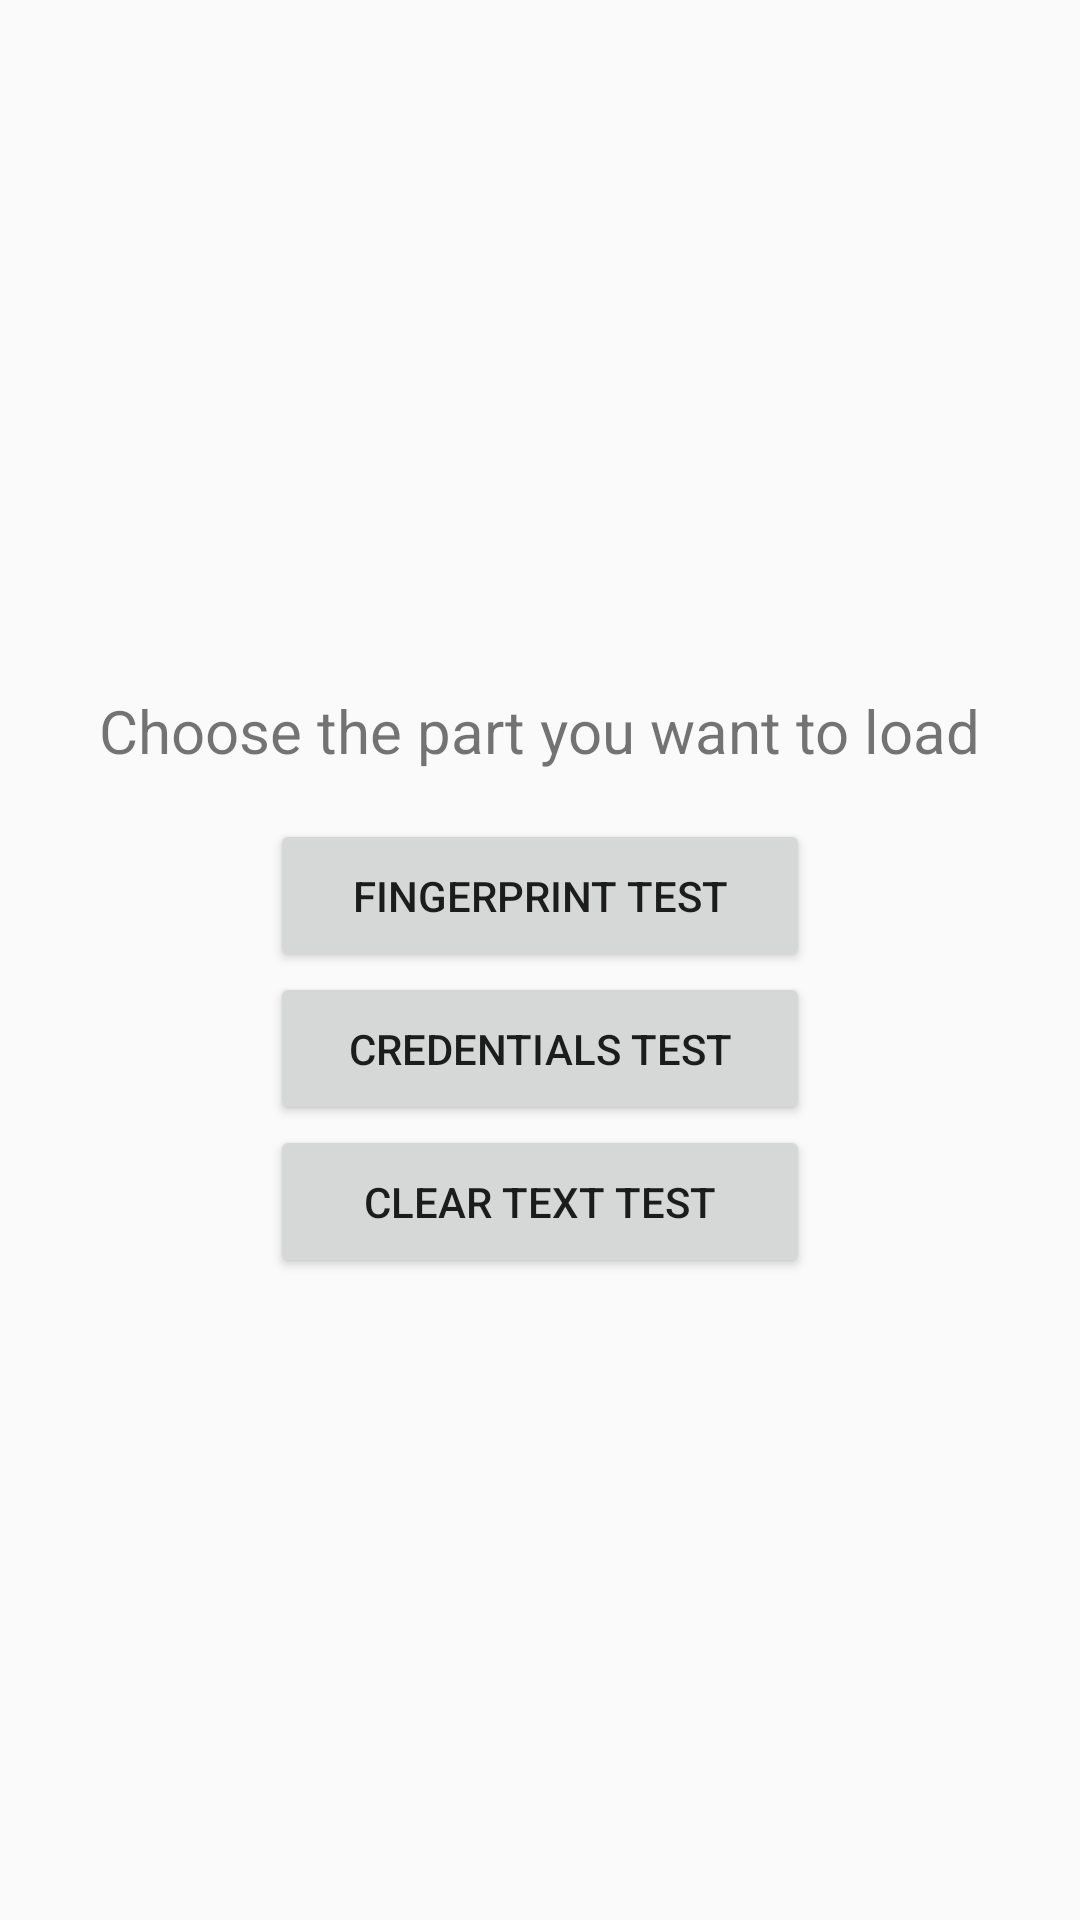

Here is an Android app screen rendered from its layout file. Give the layout XML and the strings, colors and styles it references.
<!-- AndroidManifest.xml: application theme AppTheme -->
<!-- res/layout/activity_main.xml -->
<?xml version="1.0" encoding="utf-8"?>
<LinearLayout
        xmlns:android="http://schemas.android.com/apk/res/android"
        xmlns:tools="http://schemas.android.com/tools"
        android:layout_width="match_parent"
        android:layout_height="match_parent"
        android:paddingLeft="@dimen/activity_horizontal_margin"
        android:paddingRight="@dimen/activity_horizontal_margin"
        android:paddingTop="@dimen/activity_vertical_margin"
        android:paddingBottom="@dimen/activity_vertical_margin"
        android:orientation="vertical"
        android:gravity="center"
        tools:context=".MainActivity">

    <TextView
            android:text="@string/text_chooser_label"
            android:layout_width="wrap_content"
            android:textSize="20sp"
            android:paddingTop="@dimen/activity_vertical_margin"
            android:paddingBottom="@dimen/activity_vertical_margin"
            android:layout_height="wrap_content"/>


    <Button android:id="@+id/Fingerprint_test"
            android:onClick="ChooseMe"
            android:text="@string/fingerprint_button_label"
            style="@style/main_window_button_style"/>


    <Button android:id="@+id/GraceCreds_test"
            android:onClick="ChooseMe"
            android:text="@string/grace_cred_button_label"
            style="@style/main_window_button_style"/>

    <Button android:id="@+id/clearText_test"
            android:text="@string/clear_text_button_label"
            android:onClick="ChooseMe"
            style="@style/main_window_button_style"/>

</LinearLayout>
<!-- resources referenced by this layout -->
<resources>
  <dimen name="activity_horizontal_margin">16dp</dimen>
  <dimen name="activity_vertical_margin">16dp</dimen>
  <string name="clear_text_button_label">Clear Text Test</string>
  <string name="fingerprint_button_label">Fingerprint Test</string>
  <string name="grace_cred_button_label">Credentials Test</string>
  <string name="text_chooser_label">Choose the part you want to load</string>
  <style name="main_window_button_style">
          <item name="android:paddingTop">@dimen/activity_vertical_margin</item>
          <item name="android:paddingBottom">@dimen/activity_vertical_margin</item>
          <item name="android:layout_width">180dp</item>
          <item name="android:layout_height">wrap_content</item>
      </style>
  <style name="AppTheme" parent="Theme.AppCompat.Light.DarkActionBar">
          
          <item name="colorPrimary">@color/colorPrimary</item>
          <item name="colorPrimaryDark">@color/colorPrimaryDark</item>
          <item name="colorAccent">@color/colorAccent</item>
      </style>
  <color name="colorPrimary">#3F42B5</color>
  <color name="colorPrimaryDark">#30429F</color>
  <color name="colorAccent">#FF4260</color>
</resources>
